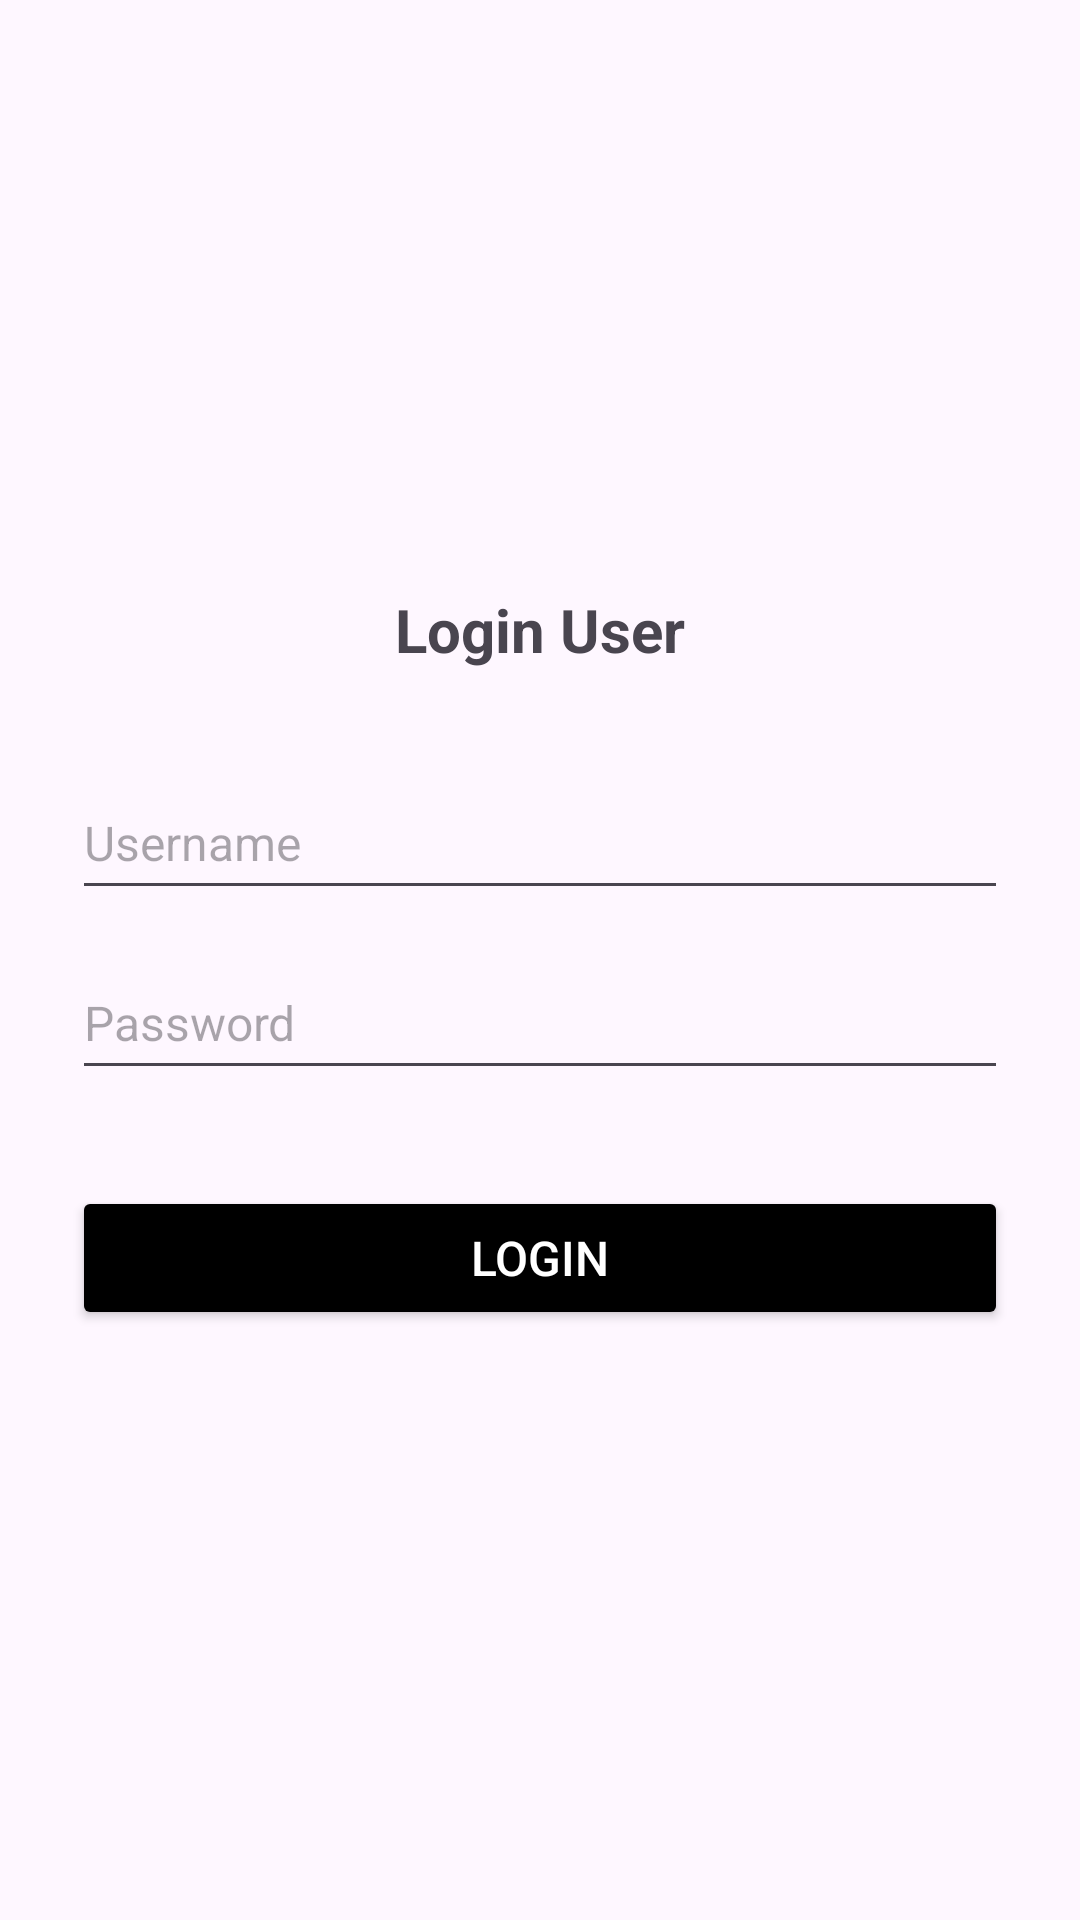

Android layout source for this screen:
<!-- AndroidManifest.xml: application theme Theme.MesanMakanan -->
<!-- res/layout/activity_login.xml -->
<LinearLayout xmlns:android="http://schemas.android.com/apk/res/android"
    android:orientation="vertical"
    android:padding="@dimen/screen_padding"
    android:gravity="center"
    android:layout_width="match_parent"
    android:layout_height="match_parent"
    android:focusableInTouchMode="true"
    android:clickable="true">

    <TextView
        android:text="Login User"
        android:textSize="@dimen/text_large"
        android:textStyle="bold"
        android:layout_marginBottom="@dimen/section_spacing"
        android:layout_width="wrap_content"
        android:layout_height="wrap_content"/>

    <EditText
        android:id="@+id/editTextUsername"
        android:hint="Username"
        android:textSize="@dimen/text_medium"
        android:layout_width="match_parent"
        android:layout_height="@dimen/input_height"/>

    <EditText
        android:id="@+id/editTextPassword"
        android:hint="Password"
        android:inputType="textPassword"
        android:textSize="@dimen/text_medium"
        android:layout_marginTop="@dimen/input_spacing"
        android:layout_width="match_parent"
        android:layout_height="@dimen/input_height"/>

    <Button
        android:id="@+id/btnLogin"
        android:text="Login"
        android:layout_marginTop="@dimen/section_spacing"
        android:layout_width="match_parent"
        android:layout_height="@dimen/button_height"
        android:textSize="@dimen/button_text_size"
        android:backgroundTint="#000000"
        android:textColor="@android:color/white"/>
</LinearLayout>
<!-- resources referenced by this layout -->
<resources>
  <dimen name="button_height">48dp</dimen>
  <dimen name="button_text_size">16sp</dimen>
  <dimen name="input_height">48dp</dimen>
  <dimen name="input_spacing">12dp</dimen>
  <dimen name="screen_padding">24dp</dimen>
  <dimen name="section_spacing">32dp</dimen>
  <dimen name="text_large">20sp</dimen>
  <dimen name="text_medium">16sp</dimen>
  <style name="Theme.MesanMakanan" parent="Theme.Material3.DayNight.NoActionBar">
          <item name="colorPrimary">@color/colorPrimary</item>
          <item name="colorPrimaryVariant">@color/colorPrimaryVariant</item>
          <item name="colorOnPrimary">@color/colorOnPrimary</item>
          <item name="colorSecondary">@color/colorSecondary</item>
          <item name="colorSecondaryVariant">@color/colorSecondaryVariant</item>
          <item name="colorOnSecondary">@color/colorOnSecondary</item>
          <item name="colorOnBackground">@color/colorOnBackground</item>
          <item name="colorSurface">@color/colorSurface</item>
          <item name="colorOnSurface">@color/colorOnSurface</item>
          <item name="colorError">@color/colorError</item>
          <item name="colorOnError">@color/colorOnError</item>
  
          
          <item name="windowActionBar">false</item>
          <item name="windowNoTitle">true</item>
      </style>
  <color name="colorPrimary">#FF9800</color>
  <color name="colorPrimaryVariant">#F57C00</color>
  <color name="colorOnPrimary">#FFFFFF</color>
  <color name="colorSecondary">#8BC34A</color>
  <color name="colorSecondaryVariant">#689F38</color>
  <color name="colorOnSecondary">#FFFFFF</color>
  <color name="colorOnBackground">#212121</color>
  <color name="colorSurface">#FFFFFF</color>
  <color name="colorOnSurface">#212121</color>
  <color name="colorError">#D32F2F</color>
  <color name="colorOnError">#FFFFFF</color>
</resources>
